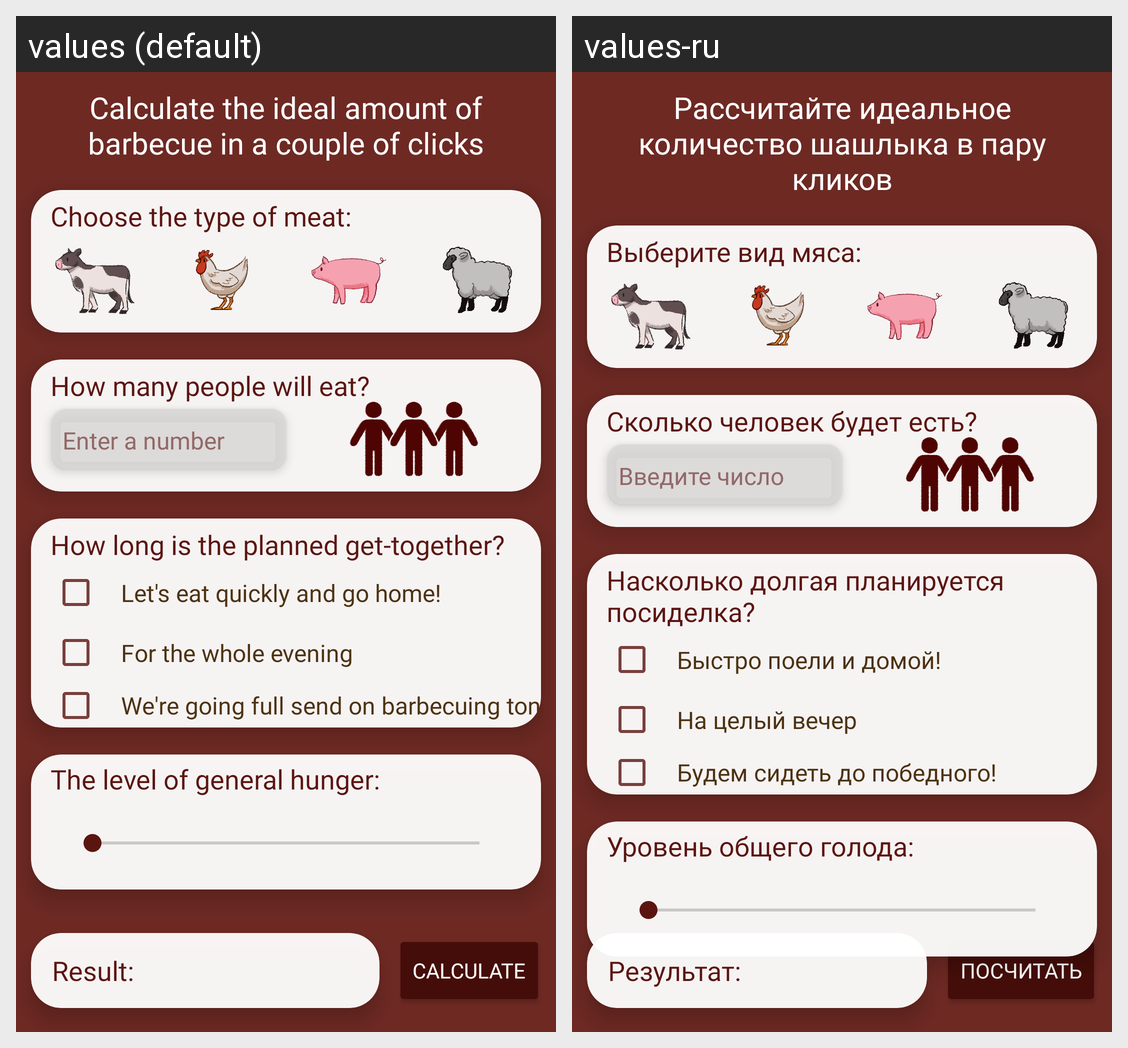

Locale-by-locale string values for the Android screen shown in this grid:
Android screen res/layout/activity_main.xml rendered under 2 locales, left to right: values (default), values-ru. Device: Nexus 5 (rendered at 1080×1920; each locale shown at half size, 540×960, under a caption strip naming it); theme Theme.Shashlik.
Strings drawn on this screen, with the default value and each locale's value (text and hints the layout hard-codes, and strings that could not be matched under every locale, appear in the picture but are not listed):

title
  values: Calculate the ideal amount of barbecue in a couple of clicks
  values-ru: Рассчитайте идеальное количество шашлыка в пару кликов

choose_meat
  values: Choose the type of meat:
  values-ru: Выберите вид мяса:

choose_people
  values: How many people will eat?
  values-ru: Сколько человек будет есть?

people_hint
  values: Enter a number
  values-ru: Введите число

choose_length
  values: How long is the planned get-together?
  values-ru: Насколько долгая планируется посиделка?

length_s
  values: Let's eat quickly and go home!
  values-ru: Быстро поели и домой!

length_m
  values: For the whole evening
  values-ru: На целый вечер

length_l
  values: We're going full send on barbecuing tonight!
  values-ru: Будем сидеть до победного!

choose_hunger
  values: The level of general hunger:
  values-ru: Уровень общего голода:

result
  values: Result: 
  values-ru: Результат: 

count
  values: calculate
  values-ru: посчитать
